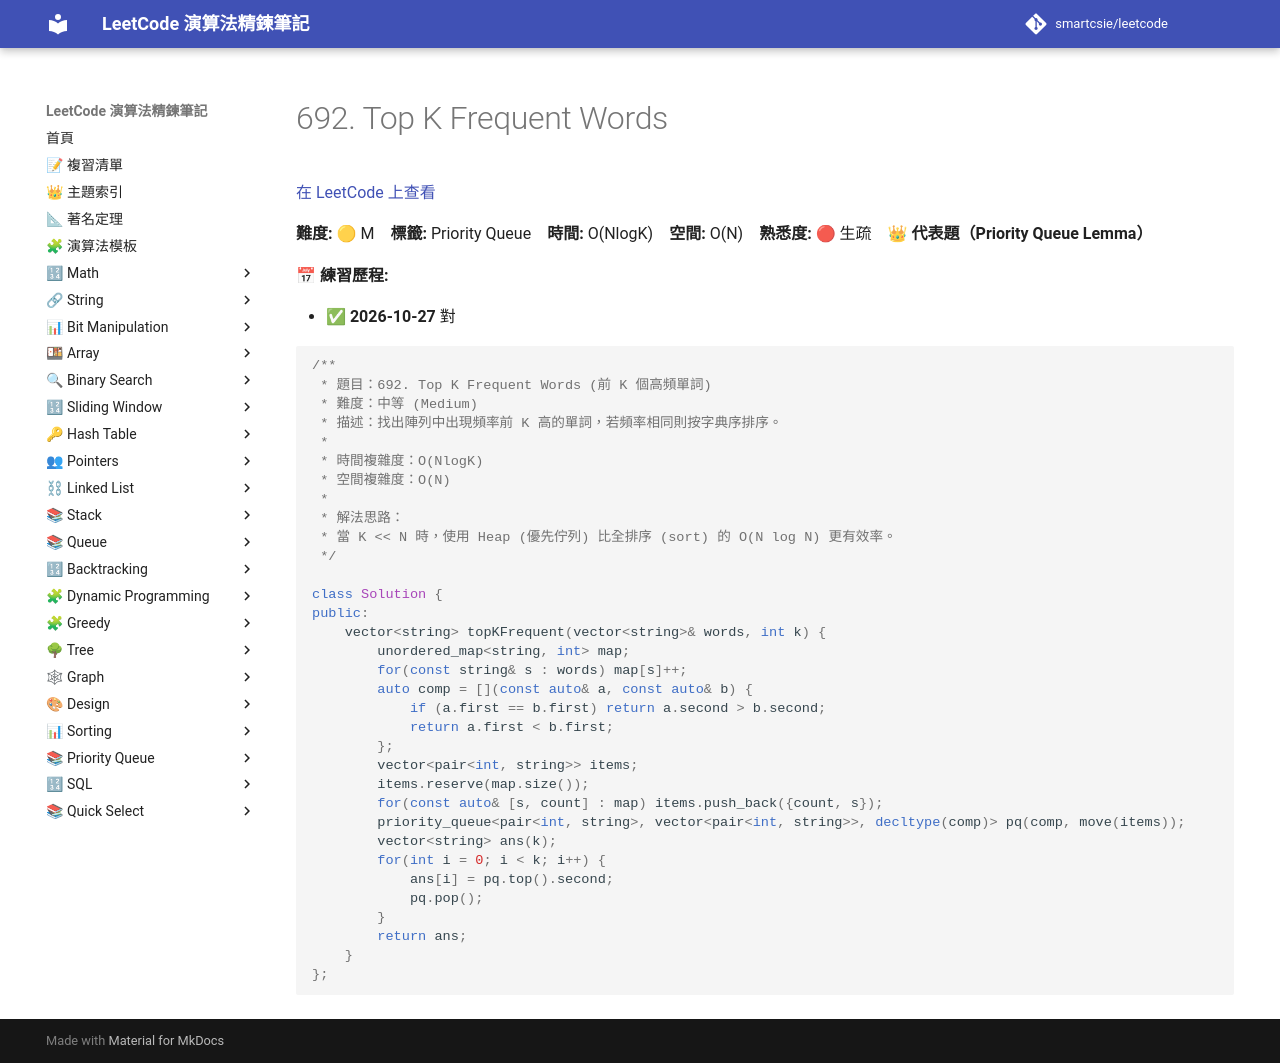

repository: smartcsie/leetcode · page: problems/0692/index.html · generator: mkdocs

# 692. Top K Frequent Words

[在 LeetCode 上查看](https://leetcode.com/problems/top-k-frequent-words)

**難度:** 🟡 M　**標籤:** Priority Queue　**時間:** O(NlogK)　**空間:** O(N)　**熟悉度:** 🔴 生疏　👑 **代表題（Priority Queue Lemma）**

**📅 練習歷程:**

- ✅ **2026-10-27** 對

```cpp
/**
 * 題目：692. Top K Frequent Words (前 K 個高頻單詞)
 * 難度：中等 (Medium)
 * 描述：找出陣列中出現頻率前 K 高的單詞，若頻率相同則按字典序排序。
 *
 * 時間複雜度：O(NlogK)
 * 空間複雜度：O(N)
 *
 * 解法思路：
 * 當 K << N 時，使用 Heap (優先佇列) 比全排序 (sort) 的 O(N log N) 更有效率。
 */

class Solution {
public:
    vector<string> topKFrequent(vector<string>& words, int k) {
        unordered_map<string, int> map;
        for(const string& s : words) map[s]++;
        auto comp = [](const auto& a, const auto& b) {
            if (a.first == b.first) return a.second > b.second; 
            return a.first < b.first;        
        };
        vector<pair<int, string>> items;
        items.reserve(map.size());
        for(const auto& [s, count] : map) items.push_back({count, s});
        priority_queue<pair<int, string>, vector<pair<int, string>>, decltype(comp)> pq(comp, move(items));
        vector<string> ans(k);
        for(int i = 0; i < k; i++) {
            ans[i] = pq.top().second;
            pq.pop();
        }
        return ans;
    }
};
```
